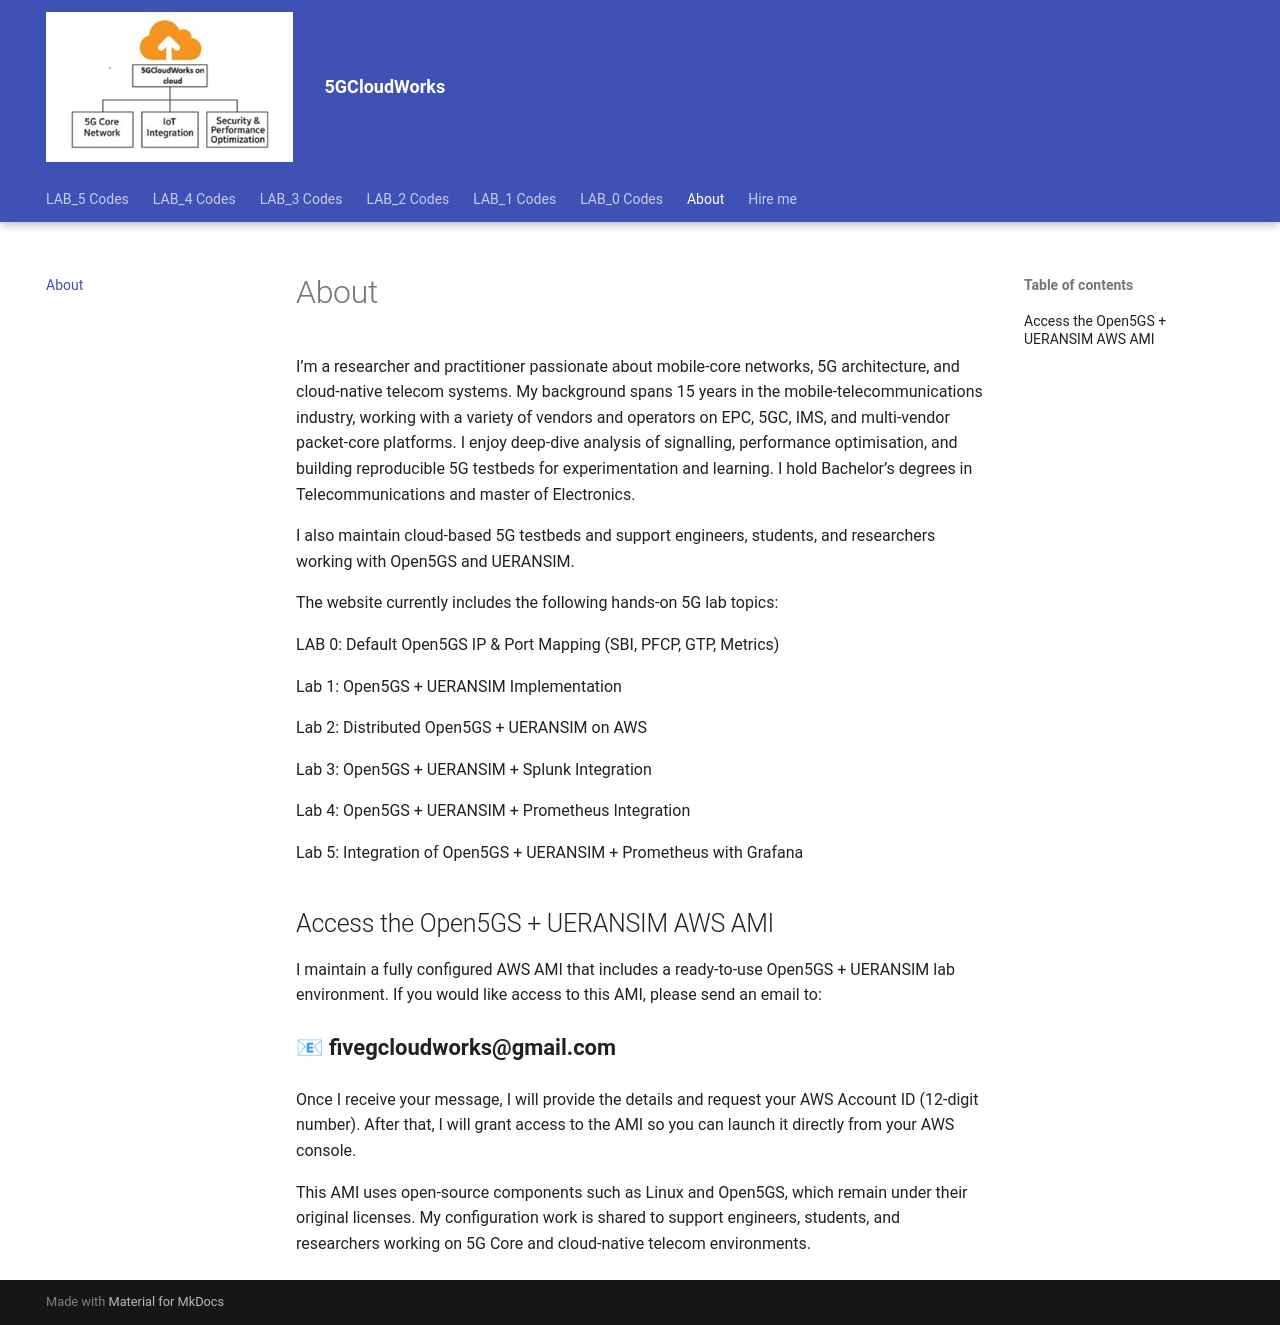

repository: 5gcloudworkslab/my-5g-lab-site · page: about/index.html · generator: mkdocs

<!-- ========================= -->
<!-- Short Professional Intro  -->
<!-- ========================= -->

<p>
I’m a researcher and practitioner passionate about mobile‑core networks, 5G architecture, and cloud‑native telecom systems. My background spans 15 years in the mobile‑telecommunications industry, working with a variety of vendors and operators on EPC, 5GC, IMS, and multi‑vendor packet‑core platforms. I enjoy deep‑dive analysis of signalling, performance optimisation, and building reproducible 5G testbeds for experimentation and learning. I hold Bachelor’s degrees in Telecommunications and master of Electronics.
</p>

<p>
I also maintain cloud‑based 5G testbeds and support engineers, students, and researchers working with Open5GS and UERANSIM.
</p>

</p>
The website currently includes the following hands‑on 5G lab topics:

Lab 1: Open5GS + UERANSIM Implementation

Lab 2: Distributed Open5GS + UERANSIM on AWS

Lab 3: Open5GS + UERANSIM + Splunk Integration

Lab 4: Open5GS + UERANSIM + Prometheus Integration

## <p>

<!-- ========================= -->
<!-- AMI Access Section        -->
<!-- ========================= -->

## Access the Open5GS + UERANSIM AWS AMI

<p>
I maintain a fully configured AWS AMI that includes a ready‑to‑use Open5GS + UERANSIM lab environment. If you would like access to this AMI, please send an email to:
</p>

<p style="font-size: 1.1rem; font-weight: bold;">
📧 fivegcloudworks@gmail.com
</p>

<p>
Once I receive your message, I will provide the details and request your AWS Account ID (12‑digit number). After that, I will grant access to the AMI so you can launch it directly from your AWS console.
</p>

<p>
This AMI uses open‑source components such as Linux and Open5GS, which remain under their original licenses. My configuration work is shared to support engineers, students, and researchers working on 5G Core and cloud‑native telecom environments.
</p>
